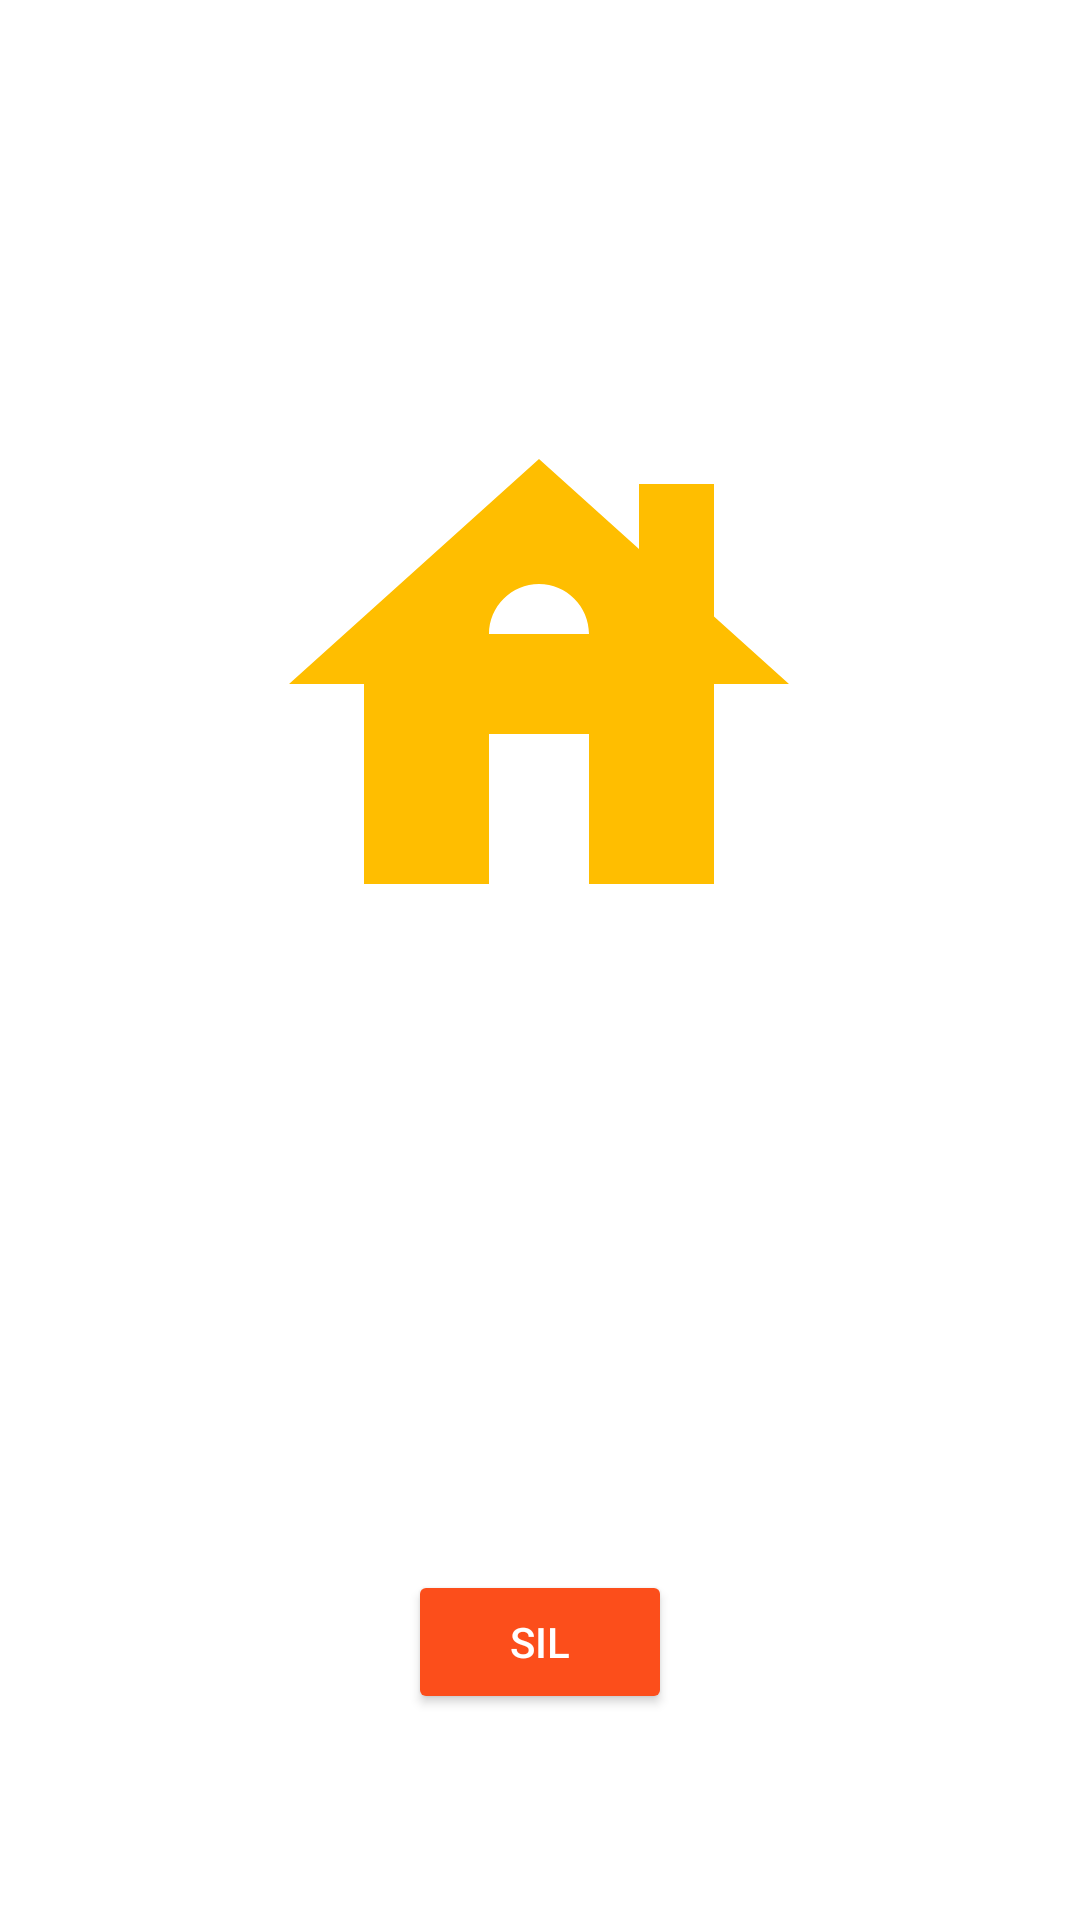

Android layout source for this screen:
<!-- AndroidManifest.xml: application theme Theme.HarcamaTakipApp -->
<!-- res/layout/fragment_detail.xml -->
<?xml version="1.0" encoding="utf-8"?>
<androidx.constraintlayout.widget.ConstraintLayout xmlns:android="http://schemas.android.com/apk/res/android"
    xmlns:app="http://schemas.android.com/apk/res-auto"
    xmlns:tools="http://schemas.android.com/tools"
    android:id="@+id/frameLayout4"
    android:layout_width="match_parent"
    android:layout_height="match_parent"
    tools:context=".fragments.DetailFragment" >

    <ImageView
        android:id="@+id/ExpenseIcon"
        android:layout_width="200dp"
        android:layout_height="200dp"
        android:layout_marginTop="128dp"
        android:src="@drawable/ic_house"
        app:layout_constraintEnd_toEndOf="parent"
        app:layout_constraintHorizontal_bias="0.497"
        app:layout_constraintStart_toStartOf="parent"
        app:layout_constraintTop_toTopOf="parent"
        android:contentDescription="@string/icon" />

    <TextView
        android:id="@+id/expenseDescText"
        android:layout_width="wrap_content"
        android:layout_height="wrap_content"
        android:layout_marginTop="32dp"
        android:gravity="center"
        android:textSize="30sp"
        app:layout_constraintEnd_toEndOf="parent"
        app:layout_constraintStart_toStartOf="parent"
        app:layout_constraintTop_toBottomOf="@+id/ExpenseIcon" />

    <TextView
        android:id="@+id/expenseValueText"
        android:layout_width="wrap_content"
        android:layout_height="wrap_content"
        android:layout_marginTop="32dp"
        android:gravity="center"
        android:textSize="20sp"
        android:textStyle="bold"
        app:layout_constraintEnd_toEndOf="parent"
        app:layout_constraintStart_toStartOf="parent"
        app:layout_constraintTop_toBottomOf="@+id/expenseDescText" />

    <Button
        android:id="@+id/deleteButton"
        android:layout_width="wrap_content"
        android:layout_height="wrap_content"
        android:layout_marginTop="64dp"
        android:backgroundTint="@color/red_orange"
        android:text="@string/delete"
        android:textColor="@color/white"
        app:layout_constraintEnd_toEndOf="parent"
        app:layout_constraintStart_toStartOf="parent"
        app:layout_constraintTop_toBottomOf="@+id/expenseValueText" />
</androidx.constraintlayout.widget.ConstraintLayout>
<!-- resources referenced by this layout -->
<resources>
  <color name="red_orange">#fc4e1b</color>
  <color name="white">#FFFFFFFF</color>
  <!-- drawable ic_house (drawable) -->
  <vector xmlns:android="http://schemas.android.com/apk/res/android"
      android:width="24dp"
      android:height="24dp"
      android:viewportWidth="24"
      android:viewportHeight="24"
      android:tint="#ffbe00">
    <path
        android:fillColor="@android:color/white"
        android:pathData="M19,9.3V4h-3v2.6L12,3L2,12h3v8h5v-6h4v6h5v-8h3L19,9.3zM10,10c0,-1.1 0.9,-2 2,-2s2,0.9 2,2H10z"/>
  </vector>
  <string name="delete">sil</string>
  <string name="icon">Icon</string>
  <style name="Theme.HarcamaTakipApp" parent="Theme.MaterialComponents.DayNight.DarkActionBar">
          
          <item name="colorPrimary">@color/purple_500</item>
          <item name="colorPrimaryVariant">@color/purple_700</item>
          <item name="colorOnPrimary">@color/white</item>
          
          <item name="colorSecondary">@color/teal_200</item>
          <item name="colorSecondaryVariant">@color/teal_700</item>
          <item name="colorOnSecondary">@color/black</item>
          
          <item name="android:statusBarColor" tools:targetApi="l">?attr/colorPrimaryVariant</item>
          
      </style>
  <color name="purple_500">#FF6200EE</color>
  <color name="purple_700">#FF3700B3</color>
  <color name="teal_200">#FF03DAC5</color>
  <color name="teal_700">#FF018786</color>
  <color name="black">#FF000000</color>
</resources>
